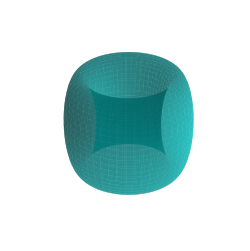

Reproduce this figure in Python. (Note: this script raises an exception after producing the figure.)

import numpy as np, matplotlib.pyplot as plt
from mpl_toolkits.mplot3d import Axes3D
# torus geometry
θ=np.linspace(0,2*np.pi,200)
φ=np.linspace(0,2*np.pi,200)
Θ,Φ=np.meshgrid(θ,φ)
R,r=3,1
X=(R+r*np.cos(Θ))*np.cos(Φ)
Y=(R+r*np.cos(Θ))*np.sin(Φ)
Z=r*np.sin(Θ)
fig=plt.figure(figsize=(3,3))
ax=fig.add_subplot(111,projection='3d')
ax.plot_surface(X,Y,Z,color='c',alpha=0.6,linewidth=0)
ax.set_axis_off()
# growth curve
n=np.arange(1,30)
colony=1-2**(-n)
plt.figure()
plt.plot(n,colony,'o-')
plt.xlabel("tick")
plt.ylabel("colony fraction")
# colony final state heatmap
plt.figure()
plt.imshow(np.outer(colony,colony[::-1]),cmap="plasma")
plt.axis("off")
# logistic heatmap
μ=np.linspace(2.5,4.0,600)
x0=0.2
its=400
last=100
img=np.zeros((len(μ),last))
for i,m in enumerate(μ):
    x=x0
    for _ in range(its): x=m*x*(1-x)
    for k in range(last):
        x=m*x*(1-x)
        img[i,k]=x
plt.figure(figsize=(4,3))
plt.imshow(img,origin="lower",aspect='auto',extent=[0,last,2.5,4.0],cmap="inferno")
plt.xlabel("iteration")
plt.ylabel("μ")
# knot decay
t=np.linspace(0,10,200)
E=np.exp(-t)
plt.figure()
plt.semilogy(t,E)
plt.xlabel("time [s]")
plt.ylabel("E(t)")
plt.title("γ-band knot decay")
